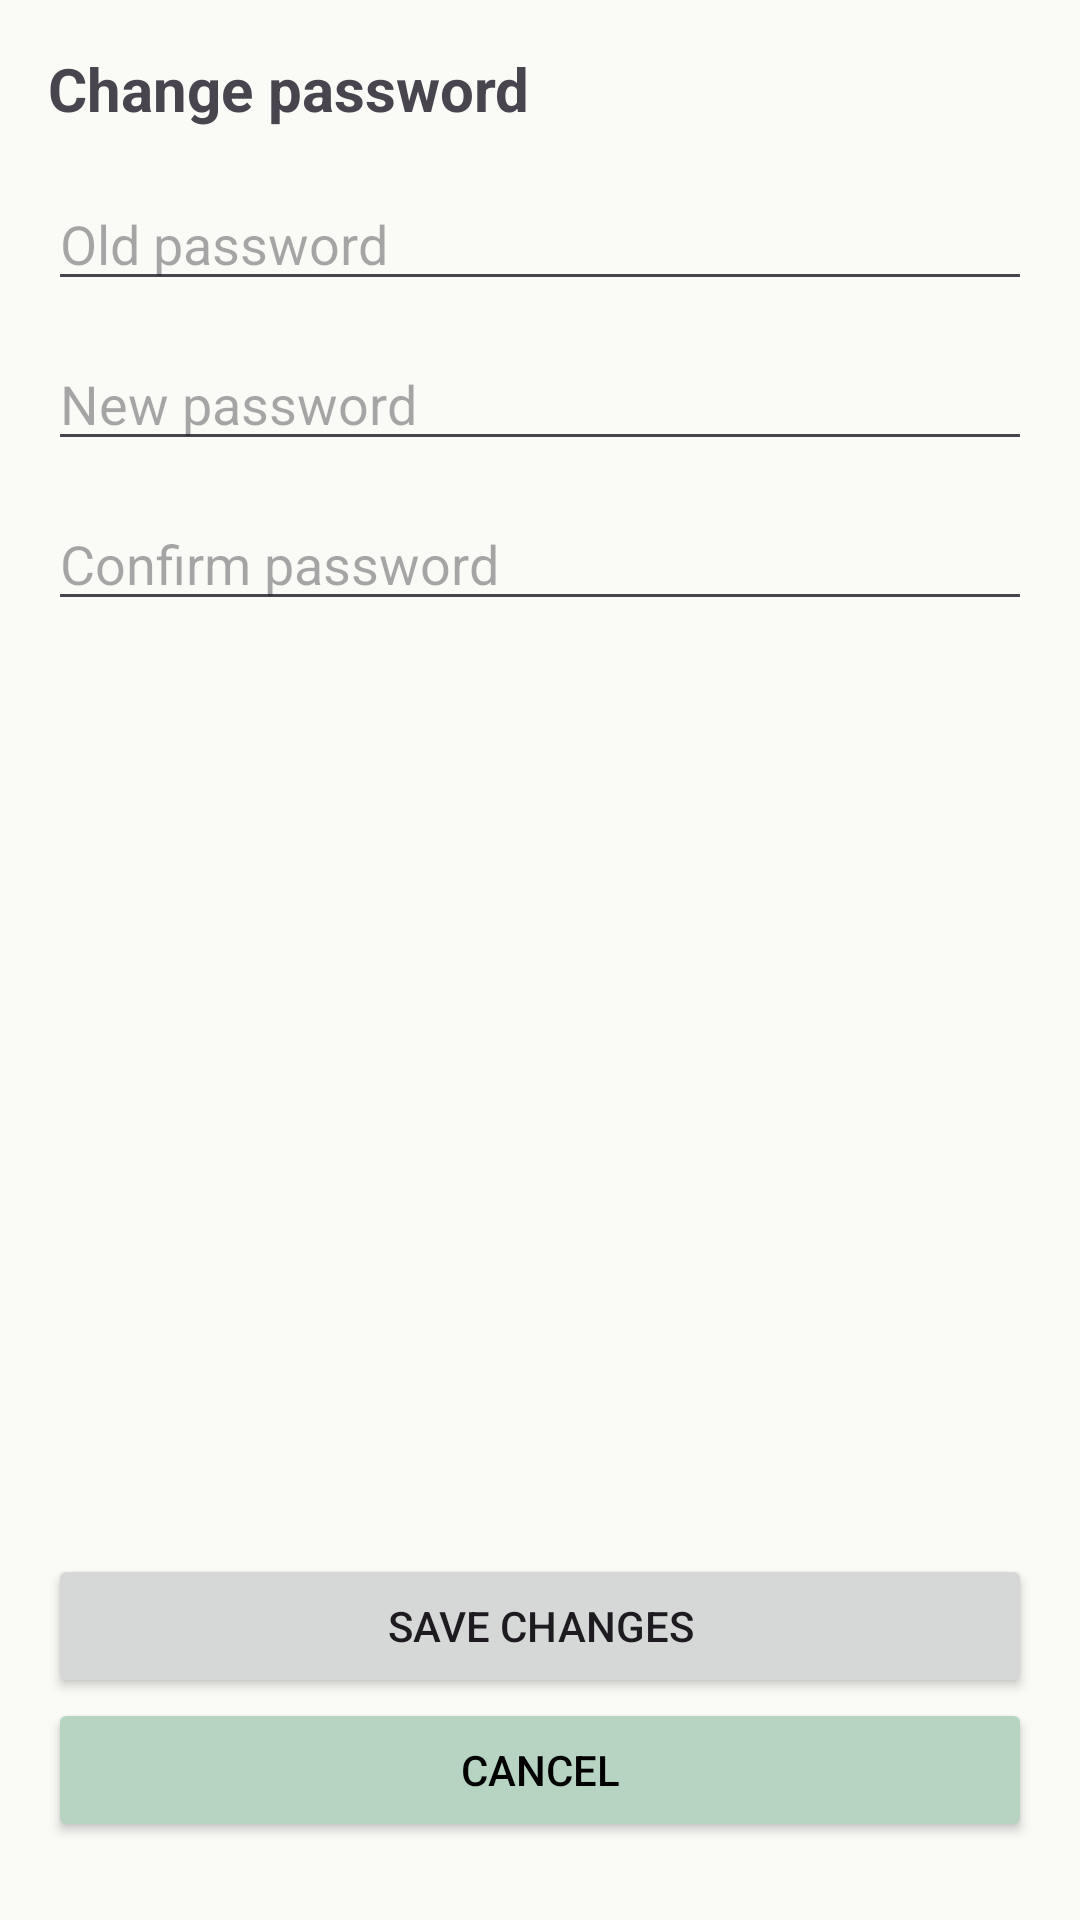

Write the Android layout XML for this screen, with the resource values it uses.
<!-- AndroidManifest.xml: application theme Theme.GrUber -->
<!-- res/layout/fragment_change_password.xml -->
<LinearLayout xmlns:android="http://schemas.android.com/apk/res/android"
    android:orientation="vertical"
    android:paddingHorizontal="16dp"
    android:paddingTop="16dp"
    android:paddingBottom="26dp"
    android:layout_width="match_parent"
    android:layout_height="match_parent">

    <TextView
        android:text="@string/change_password"
        android:textSize="20sp"
        android:textStyle="bold"
        android:layout_marginBottom="16dp"
        android:layout_width="wrap_content"
        android:layout_height="wrap_content" />

    <EditText
        android:id="@+id/etOldPassword"
        android:hint="@string/password_old"
        android:inputType="textPassword"
        android:layout_width="match_parent"
        android:layout_height="wrap_content" />

    <EditText
        android:id="@+id/etNewPassword"
        android:hint="@string/password_new"
        android:inputType="textPassword"
        android:layout_marginTop="12dp"
        android:layout_width="match_parent"
        android:layout_height="wrap_content" />

    <EditText
        android:id="@+id/etConfirmPassword"
        android:hint="@string/password_confirm"
        android:inputType="textPassword"
        android:layout_marginTop="12dp"
        android:layout_width="match_parent"
        android:layout_height="wrap_content" />

    <TextView
        android:id="@+id/txtError"
        android:textColor="@android:color/holo_red_dark"
        android:visibility="gone"
        android:layout_marginTop="8dp"
        android:layout_width="wrap_content"
        android:layout_height="wrap_content" />

    
    <View
        android:layout_width="match_parent"
        android:layout_height="0dp"
        android:layout_weight="1" />

    <Button
        android:id="@+id/btnChangePassword"
        android:text="@string/save_change_btn"
        android:layout_marginTop="24dp"
        android:layout_width="match_parent"
        android:layout_height="wrap_content" />
    
    <Button
        android:id="@+id/btnCancel"
        android:layout_width="match_parent"
        android:layout_height="wrap_content"
        android:text="@string/cancel_btn"
        android:backgroundTint="@color/color_secondary"
        android:textColor="@color/black"/>

</LinearLayout>
<!-- resources referenced by this layout -->
<resources>
  <color name="black">#FF000000</color>
  <color name="color_secondary">#B7D4C3</color>
  <string name="cancel_btn">Cancel</string>
  <string name="change_password">Change password</string>
  <string name="password_confirm">Confirm password</string>
  <string name="password_new">New password</string>
  <string name="password_old">Old password</string>
  <string name="save_change_btn">Save changes</string>
  <style name="Theme.GrUber" parent="Theme.Material3.DayNight.NoActionBar">
  
          
          <item name="colorPrimary">@color/color_primary</item>
          <item name="colorPrimaryVariant">@color/color_primary_variant</item>
          <item name="colorOnPrimary">@color/color_text</item>
  
          
          <item name="colorSecondary">@color/color_secondary</item>
          <item name="colorSecondaryVariant">@color/color_secondary_variant</item>
          <item name="colorOnSecondary">@color/color_text</item>
  
          
          <item name="colorAccent">@color/color_accent</item>
  
          
          <item name="android:colorBackground">@color/color_background</item>
  
          
          <item name="android:statusBarColor">@color/color_primary</item>
  
      </style>
  <color name="color_primary">#8F9C55</color>
  <color name="color_primary_variant">#6E7A3F</color>
  <color name="color_text">#1C1D14</color>
  <color name="color_secondary_variant">#8FB8A4</color>
  <color name="color_accent">#6FAFB0</color>
  <color name="color_background">#FAFBF7</color>
</resources>
